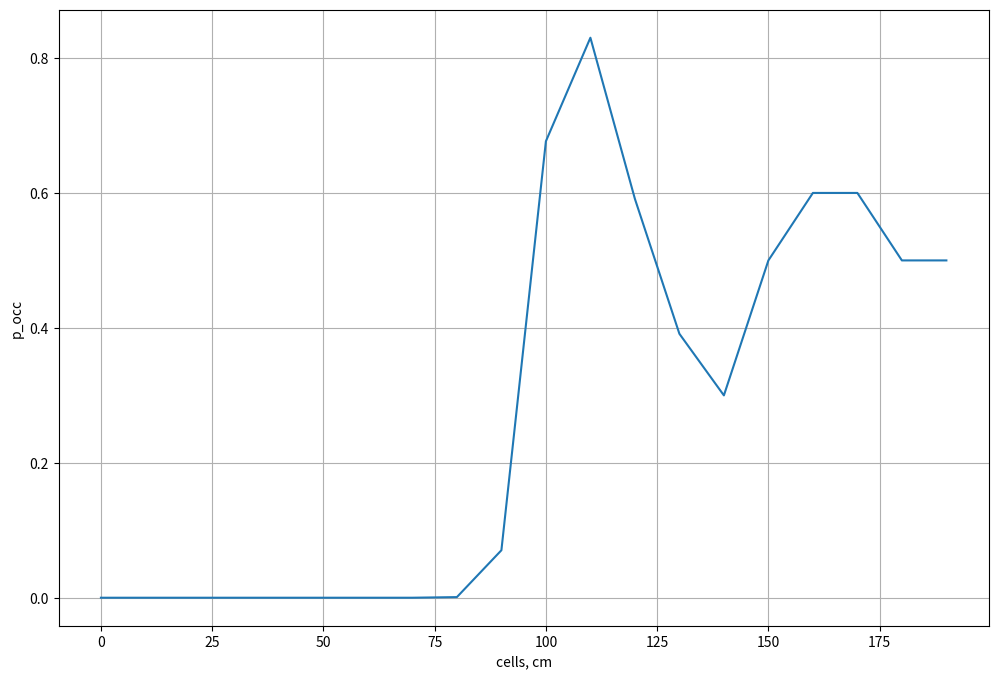

Generate this figure with matplotlib:
import numpy as np
import matplotlib.pyplot as plt

res = 10                 # grid resolution
map_len = 200                   # map length
robot_pos = 0.0                 # robot position (at c0)
measurements = np.array([101, 82, 91, 112, 99, 151, 96, 85, 99, 105], dtype=float)

p_free = 0.3                  # p for cells closer than z
p_occ  = 0.6                  # p for cells in [z, z+20]
extra = 20.0                # width of "hit" interval
prior = 0.5

def logit(p: np.ndarray):
    return np.log(p / (1.0 - p))

def sigmoid(x: np.ndarray):
    return 1.0 / (1.0 + np.exp(-x))

c = np.arange(0, map_len, res, dtype=float)  # cell coordinates (cm)

near = np.arange(0, map_len, res, dtype=float)
far  = near + res
centers = near + res * 0.5

l = np.zeros(c.shape[0], dtype=float)

for z in measurements:
    p_m = np.full(c.shape[0], 0.5, dtype=float)

    # p_m[c < z] = p_free
    p_m[far <= z] = p_free

    start = z
    end = z + extra
    mask_hit = (c >= start) & (c <= end)
    p_m[mask_hit] = p_occ

    l += logit(p_m)

m = sigmoid(l)

plt.figure(figsize=(12, 8))
plt.plot(c, m)
plt.xlabel("cells, cm")
plt.ylabel("p_occ")
plt.grid(True)
plt.show()